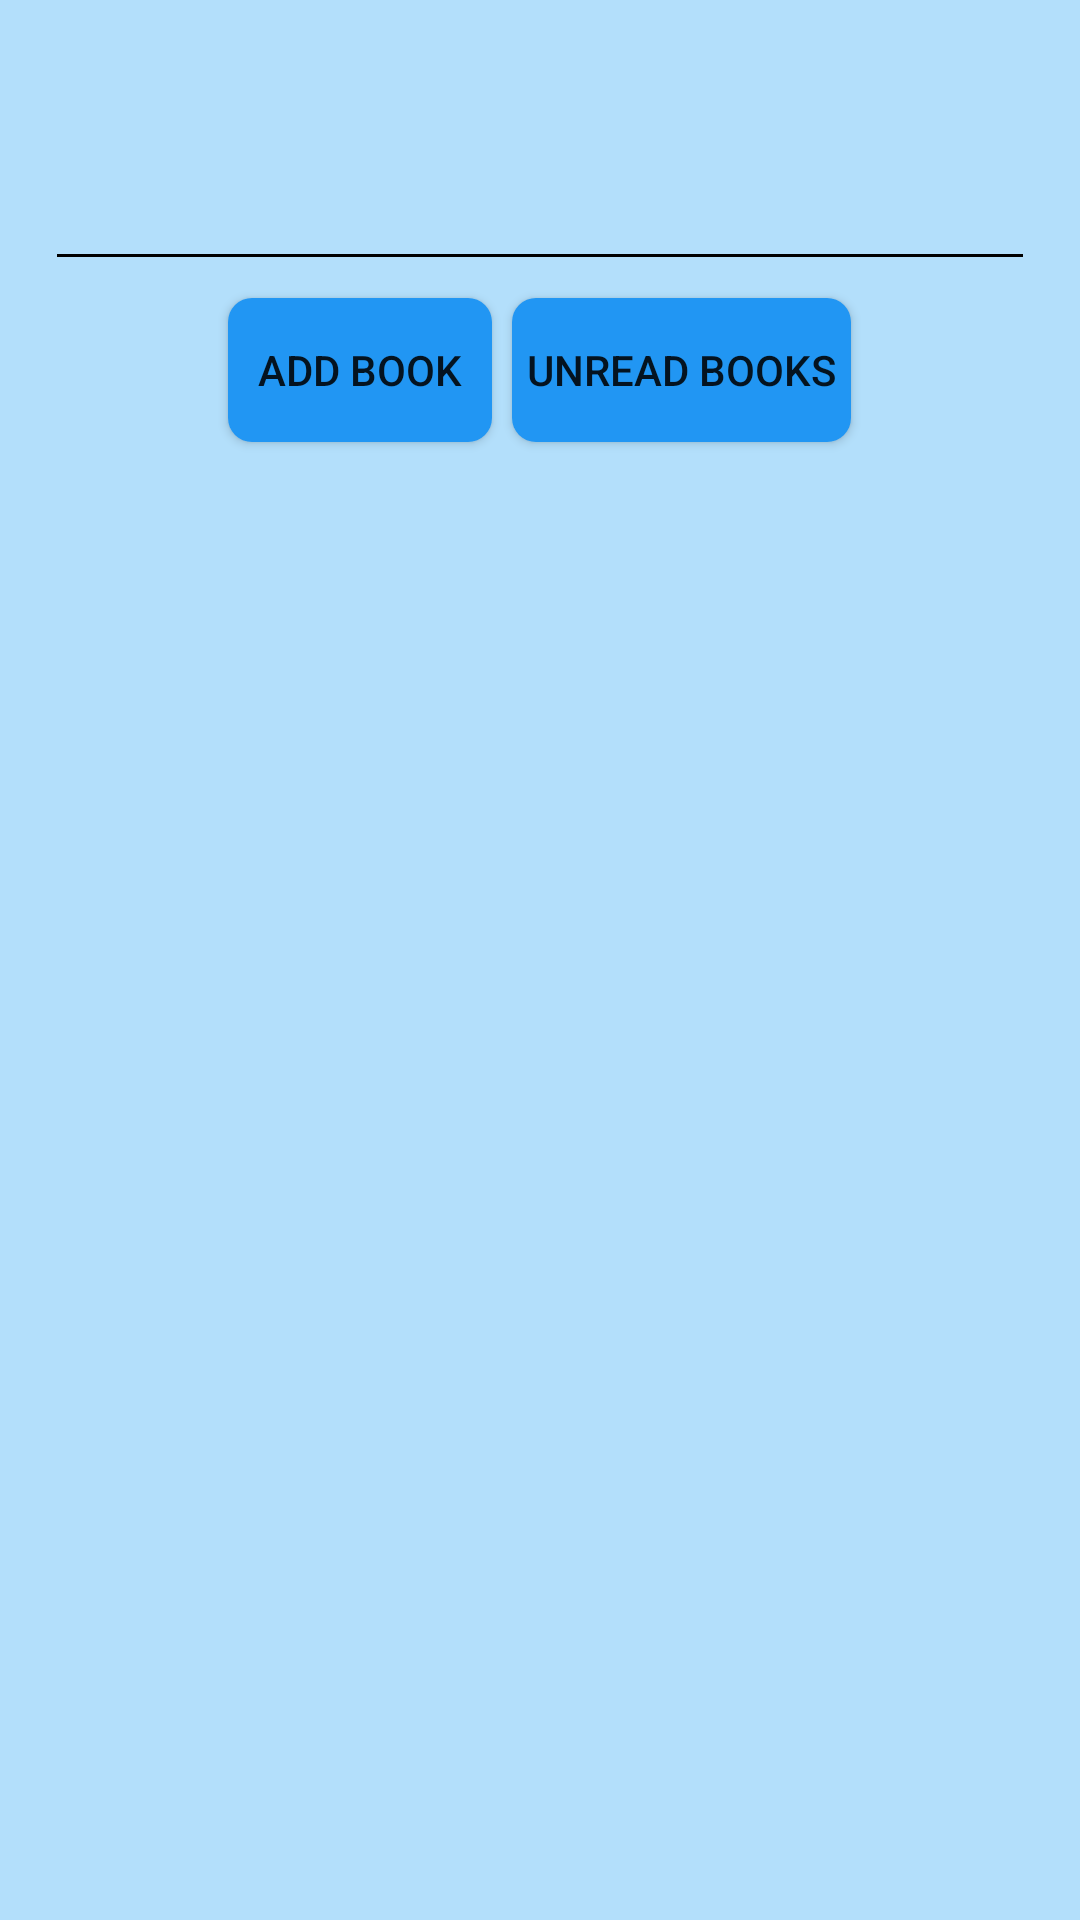

Produce the Android XML layout that renders to this screen, including the resource entries it uses.
<!-- AndroidManifest.xml: application theme Theme.Evaluation7 -->
<!-- res/layout/fragment_home.xml -->
<?xml version="1.0" encoding="utf-8"?>
<layout xmlns:tools="http://schemas.android.com/tools"
    xmlns:android="http://schemas.android.com/apk/res/android"
    xmlns:app="http://schemas.android.com/apk/res-auto">
<androidx.constraintlayout.widget.ConstraintLayout
    android:layout_width="match_parent"
    android:layout_height="match_parent"
    android:padding="12dp"
    android:background="#B3DFFB"
    tools:context=".fragments.HomeFragment">
    <LinearLayout
        android:id="@+id/displayInfo"
        android:layout_width="match_parent"
        android:layout_height="wrap_content"
        android:orientation="vertical"
        android:padding="5dp"
        app:layout_constraintEnd_toEndOf="parent"
        app:layout_constraintStart_toStartOf="parent"
        app:layout_constraintTop_toTopOf="parent"
        app:layout_constraintBottom_toTopOf="@+id/lineView">
    <TextView
        android:id="@+id/display_books_count"
        android:layout_width="match_parent"
        android:layout_height="wrap_content"
        android:fontFamily="@font/roboto_mono_medium"
        android:text=""
        android:textAlignment="viewStart"
        android:textColor="@color/black"
        android:textSize="18sp"

    />

    <TextView
        android:id="@+id/display_users_count"
        android:layout_width="match_parent"
        android:layout_height="wrap_content"
        android:fontFamily="@font/roboto_mono_medium"
        android:text=""
        android:textAlignment="viewStart"
        android:textColor="@color/black"
        android:textSize="18sp"
/>
    </LinearLayout>

    <View
        android:id="@+id/lineView"
        android:layout_width="match_parent"
        android:layout_height="1dp"
        android:background="@color/black"
        android:layout_marginStart="7dp"
        android:layout_marginEnd="7dp"
        android:layout_marginTop="14dp"
        app:layout_constraintEnd_toEndOf="parent"
        app:layout_constraintStart_toStartOf="parent"
        app:layout_constraintTop_toBottomOf="@+id/displayInfo"

        />


    <Button
        android:id="@+id/addBook"
        android:layout_width="wrap_content"
        android:layout_height="wrap_content"
        android:layout_marginBottom="7dp"
        android:background="@drawable/button_styles"
        android:layout_marginEnd="120dp"
        android:padding="5dp"
        android:text="ADD BOOK"
        app:layout_constraintBottom_toTopOf="@id/recyclerView"
        app:layout_constraintEnd_toEndOf="parent"
        app:layout_constraintStart_toStartOf="parent"
        app:layout_constraintTop_toBottomOf="@+id/lineView"
        app:layout_constraintVertical_bias="0.100000024" />
    <Button
        android:id="@+id/unReadBook"
        android:layout_width="wrap_content"
        android:layout_height="wrap_content"
        android:layout_marginBottom="7dp"
        android:background="@drawable/button_styles"
        android:padding="5dp"
        android:text="UnREAD BOOKS"
        android:layout_marginStart="30dp"
        app:layout_constraintBottom_toTopOf="@id/recyclerView"
        app:layout_constraintEnd_toEndOf="parent"
        app:layout_constraintStart_toStartOf="@id/addBook"
        app:layout_constraintTop_toBottomOf="@+id/lineView"
        app:layout_constraintVertical_bias="0.100000024" />
    <LinearLayout
        android:id="@+id/bookDetailPlaceHolder"
        android:layout_width="match_parent"
        android:layout_height="wrap_content"
        android:orientation="vertical"
        app:layout_constraintTop_toBottomOf="@+id/addBook"
        app:layout_constraintEnd_toEndOf="parent"
        app:layout_constraintStart_toStartOf="parent"
        android:padding="5dp"
        android:visibility="gone">
        <EditText
            android:id="@+id/bookTitle"
            android:layout_width="match_parent"
            android:layout_height="wrap_content"
            android:background="@drawable/edittext_styles"
            android:padding="7dp"
            android:layout_marginBottom="7dp"
            android:hint="Book title"
            android:textColor="@color/black"
           />
        <EditText
            android:id="@+id/bookAuthor"
            android:layout_width="match_parent"
            android:layout_height="wrap_content"
            android:padding="7dp"
            android:background="@drawable/edittext_styles"
            android:hint="Author's name"
            android:textColor="@color/black"
            android:layout_marginBottom="7dp"/>

        <Button
            android:id="@+id/saveBook"
            android:layout_width="wrap_content"
            android:layout_height="wrap_content"
            android:text="SAVE BOOK"
            android:background="@drawable/button_styles"
            android:layout_gravity="center"
            />

    </LinearLayout>

    <androidx.recyclerview.widget.RecyclerView
        android:id="@+id/recyclerView"
        android:layout_width="match_parent"
        android:layout_height="match_parent"
        android:layout_marginTop="264dp"
        app:layout_constraintTop_toBottomOf="@+id/lineView"
        app:layout_constraintEnd_toEndOf="parent"
        app:layout_constraintStart_toStartOf="parent"
        android:padding="7dp"
        tools:listitem="@layout/books_card_view"

        />

</androidx.constraintlayout.widget.ConstraintLayout>
</layout>
<!-- res/layout/books_card_view.xml (included above) -->
<?xml version="1.0" encoding="utf-8"?>
<layout>
    <androidx.cardview.widget.CardView
        xmlns:android="http://schemas.android.com/apk/res/android"
        xmlns:app="http://schemas.android.com/apk/res-auto"
        xmlns:tools="http://schemas.android.com/tools"
        android:layout_width="wrap_content"
        android:layout_height="wrap_content"
        android:layout_margin="8dp"
        app:cardCornerRadius="8dp"
        app:cardElevation="4dp"

        app:cardBackgroundColor="#ADCAFD">

        <LinearLayout
            android:layout_width="match_parent"
            android:layout_height="wrap_content"
            android:orientation="vertical"
           android:padding="8dp"
            >
            <LinearLayout
                android:layout_width="match_parent"
                android:layout_height="match_parent">
                <TextView
                    android:id="@+id/authorNameTextView"
                    android:layout_width="80dp"
                    android:layout_height="wrap_content"
                    android:text="Budget Category"
                    android:textSize="16sp"
                    android:textStyle="bold"
                    android:textColor="#FFFFFF"
                    android:layout_marginEnd="10dp"
                    android:padding="4dp"
                    android:textAlignment="center"
                    />
                <Switch
                    android:id="@+id/isReadToggle"
                    android:layout_width="wrap_content"
                    android:layout_height="wrap_content"
                    android:padding="4dp"
                    android:scaleX="1"
                    android:scaleY="1"
                    android:layout_marginBottom="2dp"
                 android:layout_gravity="center"
                    />

            </LinearLayout>

            <LinearLayout
                android:layout_width="match_parent"
                android:layout_height="match_parent">
                <TextView
                    android:id="@+id/bookTitleTextView"
                    android:layout_width="80dp"
                    android:layout_height="wrap_content"
                    android:text="Budget Limit: $1000"
                    android:textSize="14sp"
                    android:textColor="#E8E7E7"
                    android:padding="4dp"

                    android:textAlignment="center"
                    />
                <TextView
                    android:layout_gravity="center"
                    android:id="@+id/deleteBook"
                    android:layout_width="40dp"
                    android:layout_height="wrap_content"
                    android:padding="5dp"
                    android:text="X"
                    android:textAlignment="center"
                    android:textColor="#FFFFFF"
                    android:background="@drawable/button_styles"
                    android:visibility="visible"
                    android:layout_marginStart="13dp"
                    />
            </LinearLayout>
        </LinearLayout>
    </androidx.cardview.widget.CardView>
</layout>
<!-- resources referenced by this layout -->
<resources>
  <!-- drawable button_styles (drawable) -->
  <?xml version="1.0" encoding="utf-8"?>
  <selector xmlns:android="http://schemas.android.com/apk/res/android">
      
      <item android:state_pressed="true">
          <shape>
              <solid android:color="#F3A289" /> 
              <corners android:radius="8dp" /> 
          </shape>
      </item>
      
      <item>
          <shape>
              <solid android:color="#2196F3" /> 
              <corners android:radius="8dp" /> 
          </shape>
      </item>
  </selector>
  <!-- drawable edittext_styles (drawable) -->
  <?xml version="1.0" encoding="utf-8"?>
  <selector xmlns:android="http://schemas.android.com/apk/res/android">
      
      <item android:state_focused="true">
          <shape>
              <solid android:color="#B9DEF6" /> 
              <corners android:radius="8dp" /> 
          </shape>
      </item>
      
      <item>
          <shape>
              <solid android:color="#ADCAFD" /> 
              <corners android:radius="8dp" /> 
          </shape>
      </item>
  </selector>
  <style name="Theme.Evaluation7" parent="Theme.AppCompat.Light" />
  <!-- not gathered from this repository: default colours our renderer supplied (Android Studio template values) -->
  <color name="black">#FF000000</color>
</resources>
